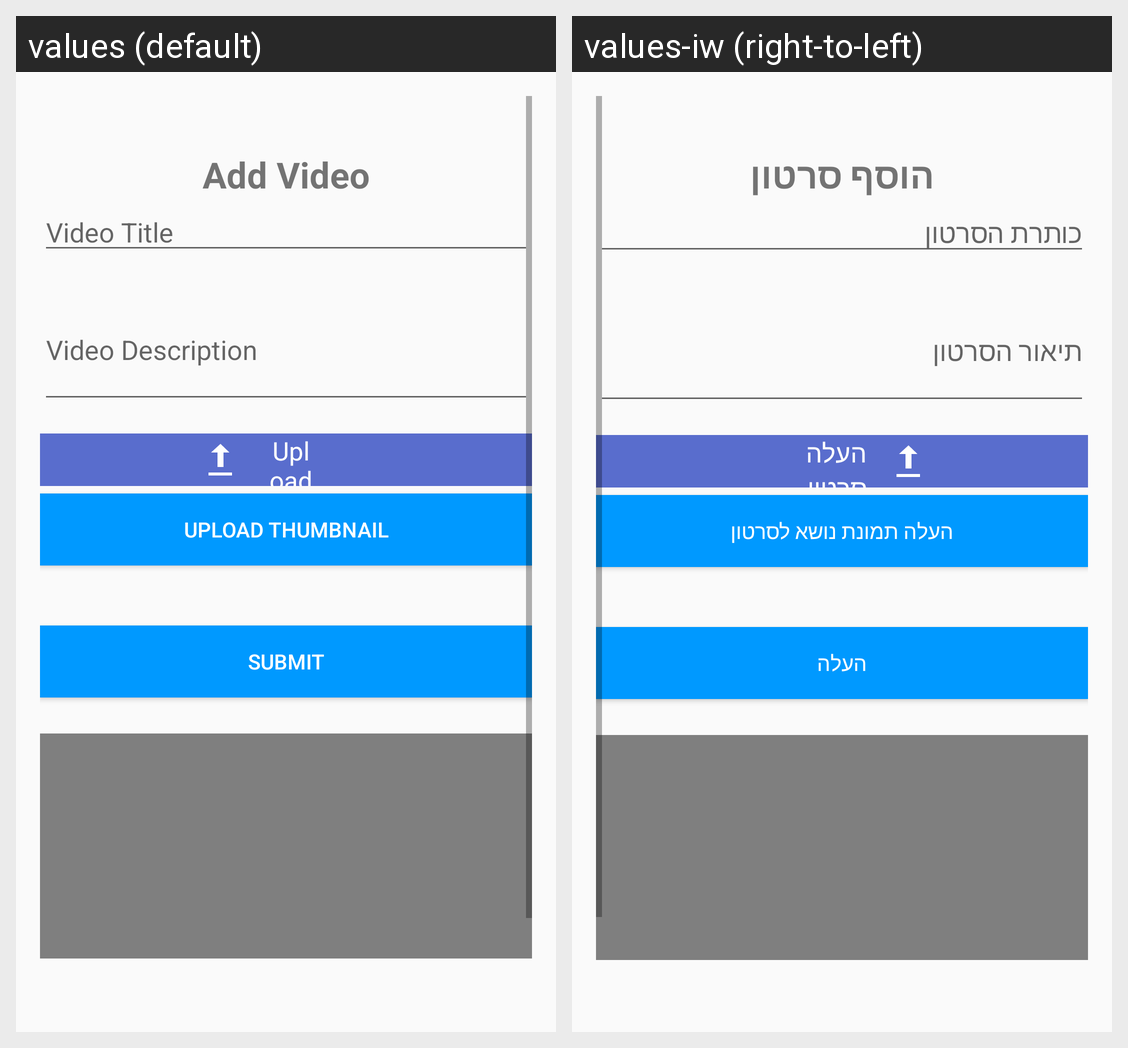

This grid shows one Android layout under two languages. Give, for every string resource on the screen, its name, the default text and each shown locale's text.
Android screen res/layout/activity_add_video.xml rendered under 2 locales, left to right: values (default), values-iw (right-to-left). Device: Nexus 5 (rendered at 1080×1920; each locale shown at half size, 540×960, under a caption strip naming it); theme AppTheme.NoActionBar.
Strings drawn on this screen, with the default value and each locale's value (text and hints the layout hard-codes, and strings that could not be matched under every locale, appear in the picture but are not listed):

add_video_button
  values: Add Video
  values-iw: הוסף סרטון

video_title
  values: Video Title
  values-iw: כותרת הסרטון

video_description
  values: Video Description
  values-iw: תיאור הסרטון

upload_video
  values: Upload Video
  values-iw: העלה סרטון

upload_thumbnail
  values: Upload Thumbnail
  values-iw: העלה תמונת נושא לסרטון

submit
  values: Submit
  values-iw: העלה
